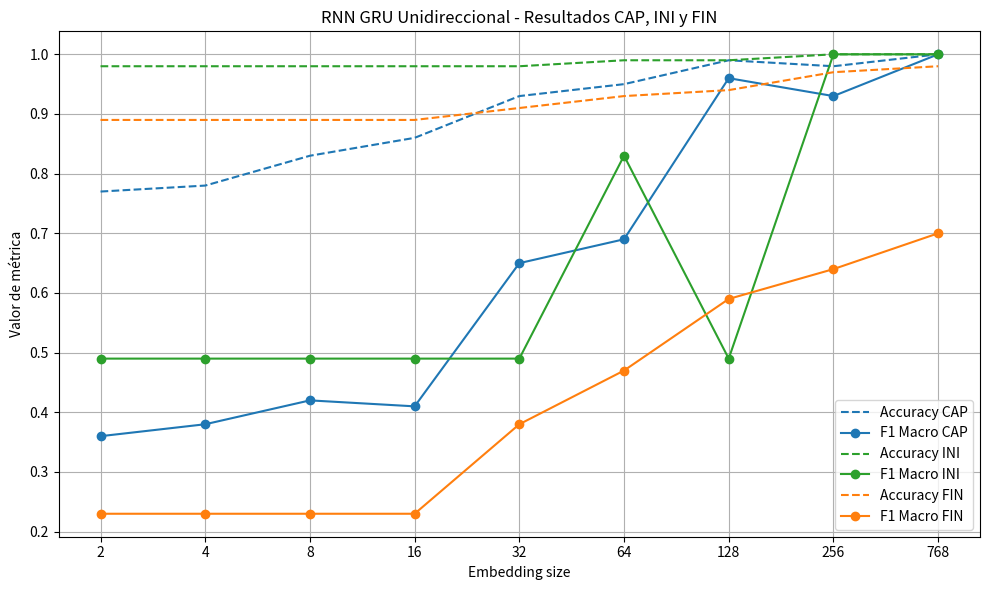

Here is the Python script that generated this plot:
#%%
import matplotlib.pyplot as plt

acc_cap = [0.77, 0.78, 0.83, 0.86, 0.93, 0.95, 0.99, 0.98, 1]
f1_macro_cap = [0.36, 0.38, 0.42, 0.41, 0.65, 0.69, 0.96, 0.93, 1]
acc_ini = [0.98, 0.98, 0.98, 0.98, 0.98, 0.99, 0.99, 1, 1]
f1_macro_ini = [0.49, 0.49, 0.49, 0.49, 0.49, 0.83, 0.49, 1, 1]
aca_fin = [0.89, 0.89, 0.89, 0.89, 0.91, 0.93, 0.94, 0.97, 0.98]
f1_macro_fin = [0.23, 0.23, 0.23, 0.23, 0.38, 0.47, 0.59, 0.64, 0.70]

'''
acc_cap = [0.79, 0.78, 0.85, 0.91, 0.95, 1, 0.99, 1, 1]
f1_macro_cap = [0.38, 0.42, 0.40, 0.60, 0.67, 1,0.98, 1, 1]
acc_ini = [0.98, 0.98, 0.98, 0.98, 0.98, 0.98, 0.98, 1, 1]
f1_macro_ini = [0.49, 0.49, 0.49, 0.49, 0.49, 0.49, 0.49, 1, 1]
aca_fin = [0.89, 0.89, 0.89, 0.92, 0.96, 0.96, 1, 0.98, 1]
f1_macro_fin = [0.23, 0.23, 0.27, 0.44, 0.65, 0.60, 1, 0.72, 1]
'''

# Usamos strings para el eje x para que sean equiespaciados como categorías
x_labels = ['2', '4', '8', '16', '32', '64', '128', '256', '768']
x_pos = list(range(len(x_labels)))

# Gráfico
plt.figure(figsize=(10, 6))

# CAP
plt.plot(x_pos, acc_cap, linestyle='--', color='tab:blue', label='Accuracy CAP')
plt.plot(x_pos, f1_macro_cap, linestyle='-', marker='o', color='tab:blue', label='F1 Macro CAP')

# INI
plt.plot(x_pos, acc_ini, linestyle='--', color='tab:green', label='Accuracy INI')
plt.plot(x_pos, f1_macro_ini, linestyle='-', marker='o', color='tab:green', label='F1 Macro INI')

# FIN
plt.plot(x_pos, aca_fin, linestyle='--', color='tab:orange', label='Accuracy FIN')
plt.plot(x_pos, f1_macro_fin, linestyle='-', marker='o', color='tab:orange', label='F1 Macro FIN')

plt.xticks(x_pos, x_labels)
plt.xlabel('Embedding size')
plt.ylabel('Valor de métrica')
plt.title('RNN GRU Unidireccional - Resultados CAP, INI y FIN')
plt.legend()
plt.grid(True)
plt.tight_layout()
plt.show()
